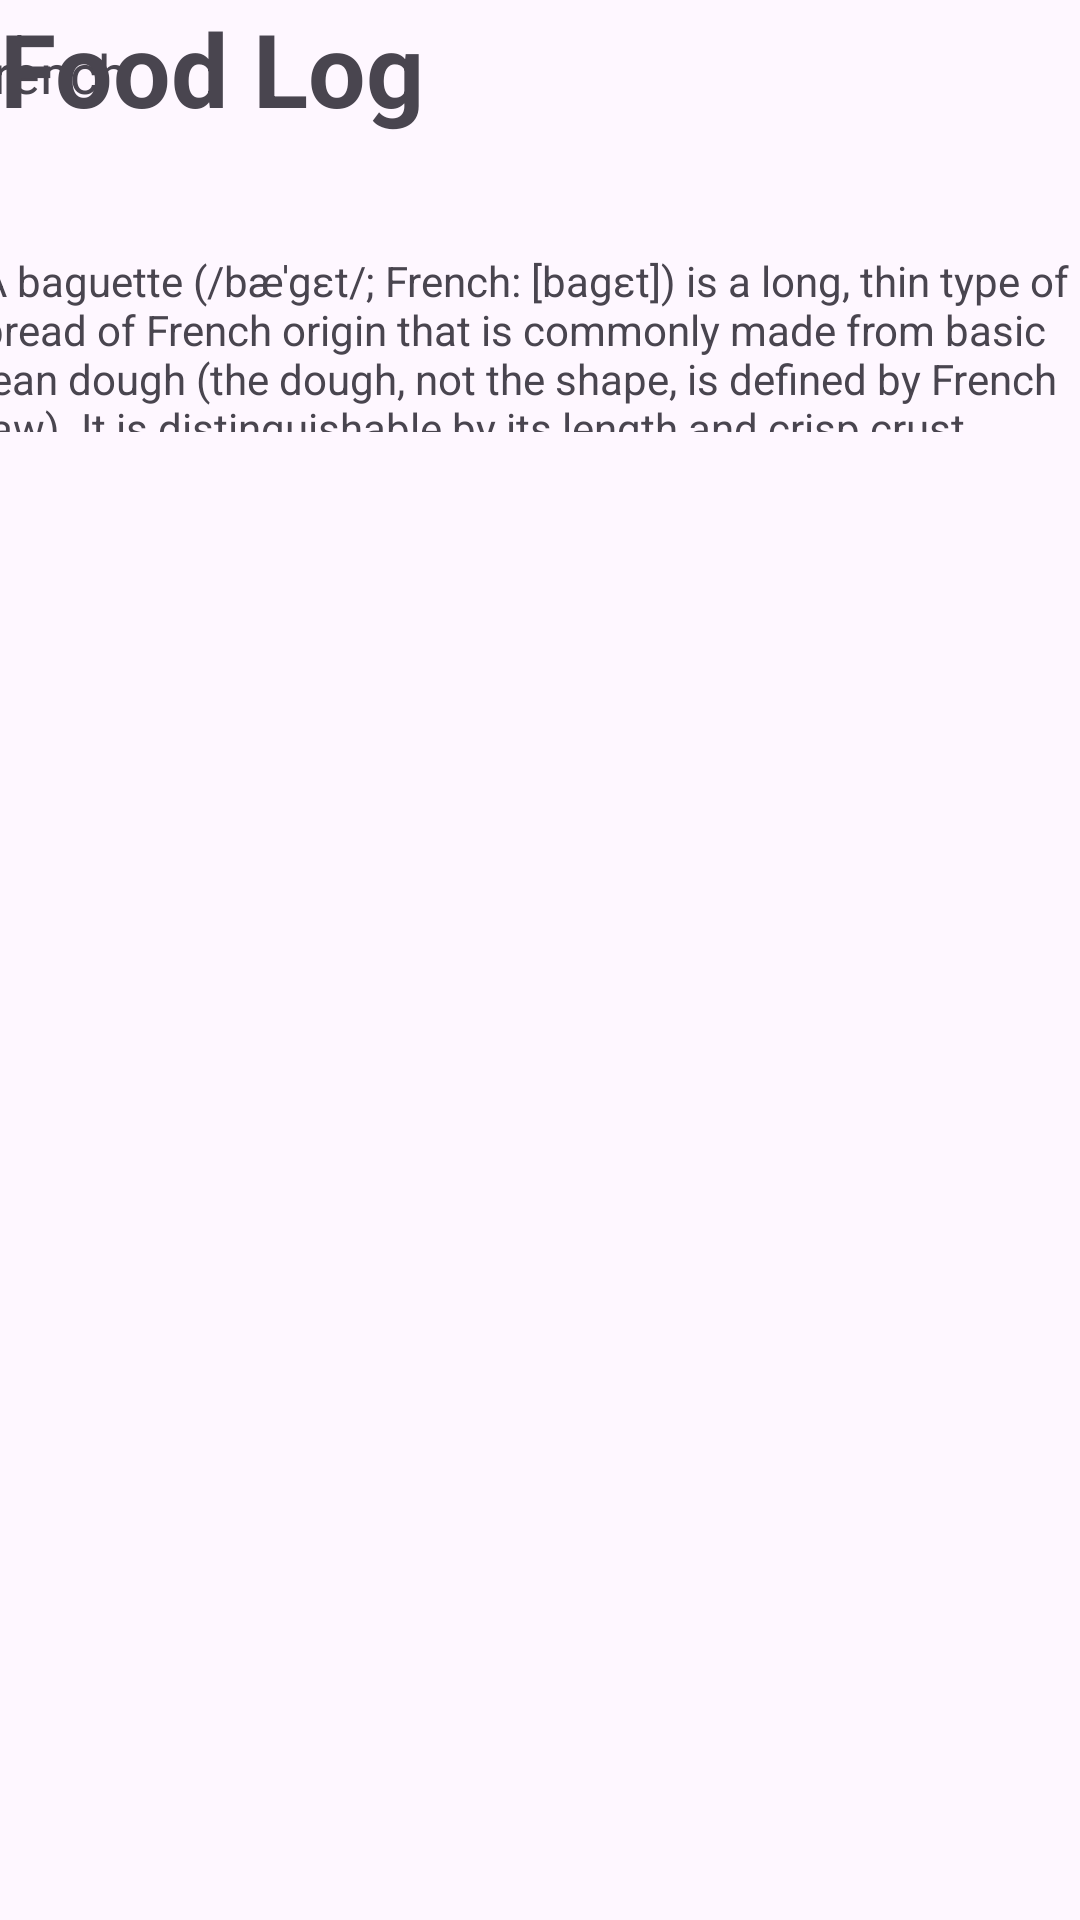

Layout XML and referenced resources for this Android screen:
<!-- AndroidManifest.xml: application theme Theme.Pokemeal -->
<!-- res/layout/activity_recipe_detail.xml -->
<?xml version="1.0" encoding="utf-8"?>
<androidx.constraintlayout.widget.ConstraintLayout xmlns:android="http://schemas.android.com/apk/res/android"
    xmlns:app="http://schemas.android.com/apk/res-auto"
    xmlns:tools="http://schemas.android.com/tools"
    android:layout_width="match_parent"
    android:layout_height="match_parent">

    <TextView
        android:id="@+id/textView_recipe_name"
        android:layout_width="wrap_content"
        android:layout_height="wrap_content"
        android:layout_marginStart="20dp"
        android:layout_marginEnd="20dp"
        android:layout_marginBottom="100dp"
        android:text="Baguette"
        android:textSize="34sp"
        android:textStyle="bold"
        app:layout_constraintBottom_toTopOf="@+id/textView_recipe_description"
        app:layout_constraintEnd_toStartOf="@+id/imageView"
        app:layout_constraintHorizontal_bias="0.493"
        app:layout_constraintStart_toStartOf="parent"
        app:layout_constraintTop_toTopOf="parent"
        app:layout_constraintVertical_bias="1.0" />

    <ImageView
        android:id="@+id/imageView"
        android:layout_width="wrap_content"
        android:layout_height="wrap_content"
        tools:layout_editor_absoluteX="257dp"
        tools:layout_editor_absoluteY="24dp"
        tools:srcCompat="@tools:sample/avatars" />

    <TextView
        android:id="@+id/textView_recipe_cuisine"
        android:layout_width="wrap_content"
        android:layout_height="wrap_content"
        android:layout_marginStart="20dp"
        android:layout_marginTop="28dp"
        android:text="French"
        android:textSize="18dp"
        app:layout_constraintEnd_toStartOf="@+id/imageView"
        app:layout_constraintHorizontal_bias="0.431"
        app:layout_constraintStart_toStartOf="parent"
        app:layout_constraintTop_toBottomOf="@+id/textView_recipe_name" />

    <TextView
        android:id="@+id/textView_recipe_description"
        android:layout_width="374dp"
        android:layout_height="60dp"
        android:layout_marginStart="36dp"
        android:layout_marginEnd="36dp"
        android:text="A baguette (/bæˈɡɛt/; French: [baɡɛt]) is a long, thin type of bread of French origin that is commonly made from basic lean dough (the dough, not the shape, is defined by French law). It is distinguishable by its length and crisp crust."
        app:layout_constraintEnd_toEndOf="parent"
        app:layout_constraintStart_toStartOf="parent"
        app:layout_constraintTop_toTopOf="@+id/guideline" />

    <androidx.constraintlayout.widget.Guideline
        android:id="@+id/guideline"
        android:layout_width="wrap_content"
        android:layout_height="wrap_content"
        android:orientation="horizontal"
        app:layout_constraintGuide_end="556dp" />

    <TextView
        android:id="@+id/textView_recipe_foodLog"
        android:layout_width="wrap_content"
        android:layout_height="wrap_content"
        android:text="Food Log"
        android:textSize="34sp"
        android:textStyle="bold"
        tools:layout_editor_absoluteX="135dp"
        tools:layout_editor_absoluteY="310dp" />

    <androidx.recyclerview.widget.RecyclerView
        android:layout_width="409dp"
        android:layout_height="374dp"
        app:layout_constraintEnd_toEndOf="parent"
        app:layout_constraintHorizontal_bias="0.5"
        app:layout_constraintStart_toStartOf="parent"
        tools:layout_editor_absoluteY="356dp" />
</androidx.constraintlayout.widget.ConstraintLayout>
<!-- resources referenced by this layout -->
<resources>
  <style name="Theme.Pokemeal" parent="Base.Theme.Pokemeal" />
  <style name="Base.Theme.Pokemeal" parent="Theme.Material3.DayNight.NoActionBar">
          
          
      </style>
</resources>
